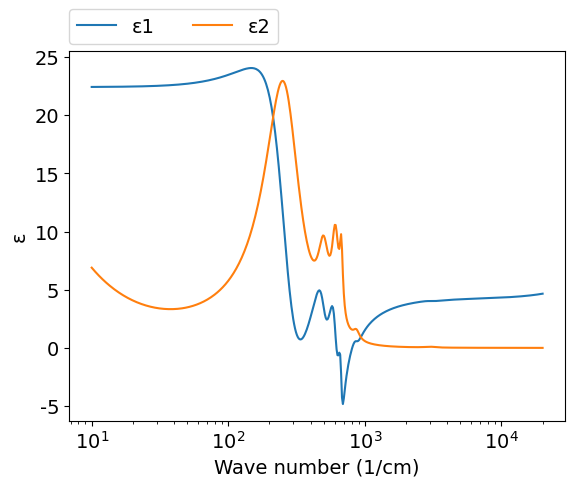
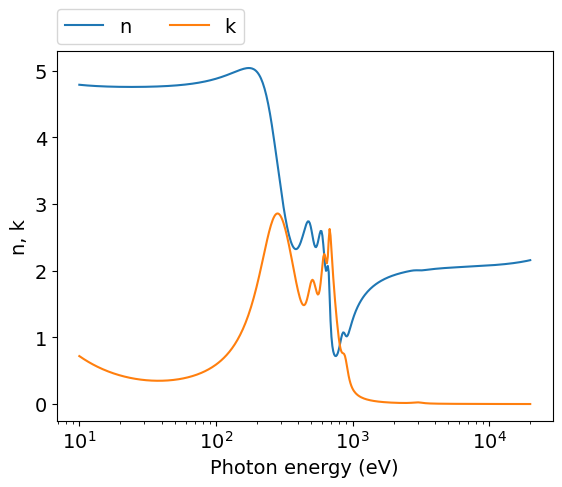
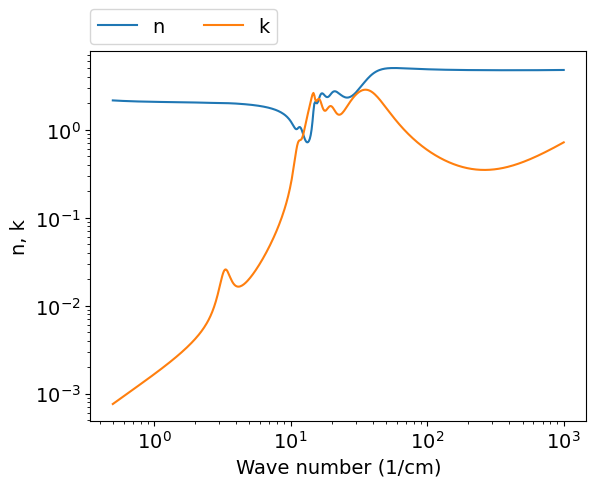

Generate these figures, in order, with matplotlib:
# -*- coding: utf-8 -*-
# Author: Mikhail Polyanskiy
# Last modified: 2017-04-06
# Original data: Bright et al. 2013, https://doi.org/10.1063/1.4819325

import numpy as np
import matplotlib.pyplot as plt

# model parameters
ωj =  [0,     266,  500, 609, 672, 868, 3020]
ωpj = [6490,  1040, 573, 634, 408, 277, 373]
γj =  [6.5e5, 188,  112, 88,  43,  113, 652]
A = 2.06
B = 0.025


def Epsilon(ω):
    ε = 0
    for j in range (0, len(ωj)):
        ε += ωpj[j]**2 / (ωj[j]**2 - ω**2 - 1j*γj[j]*ω)
    return ε


ω_min = 10   # cm^-1
ω_max = 20000 # cm^-1
npoints = 500
ω = np.logspace(np.log10(ω_min), np.log10(ω_max), npoints)
μm = 10000/ω
ε = (A+B/μm**2)**2 + Epsilon(ω)
n = (ε**.5).real
k = (ε**.5).imag


#============================   DATA OUTPUT   =================================
file = open('out.txt', 'w')
for i in range(npoints-1, -1, -1):
    file.write('\n        {:.4e} {:.4e} {:.4e}'.format(μm[i],n[i],k[i]))
file.close()
    

#===============================   PLOT   =====================================
plt.rc('font', family='Arial', size='14')

#plot ε vs eV
plt.figure(1)
plt.plot(ω, ε.real, label="ε1")
plt.plot(ω, ε.imag, label="ε2")
plt.xlabel('Wave number (1/cm)')
plt.ylabel('ε')
plt.xscale('log')
plt.legend(bbox_to_anchor=(0,1.02,1,0),loc=3,ncol=2,borderaxespad=0)

#plot n,k vs ω
plt.figure(2)
plt.plot(ω, n, label="n")
plt.plot(ω, k, label="k")
plt.xlabel('Photon energy (eV)')
plt.ylabel('n, k')
plt.xscale('log')
plt.legend(bbox_to_anchor=(0,1.02,1,0),loc=3,ncol=2,borderaxespad=0)

#plot n,k vs μm
plt.figure(3)
plt.plot(μm, n, label="n")
plt.plot(μm, k, label="k")
plt.xlabel('Wave number (1/cm)')
plt.ylabel('n, k')
plt.xscale('log')
plt.yscale('log')
plt.legend(bbox_to_anchor=(0,1.02,1,0),loc=3,ncol=2,borderaxespad=0)
